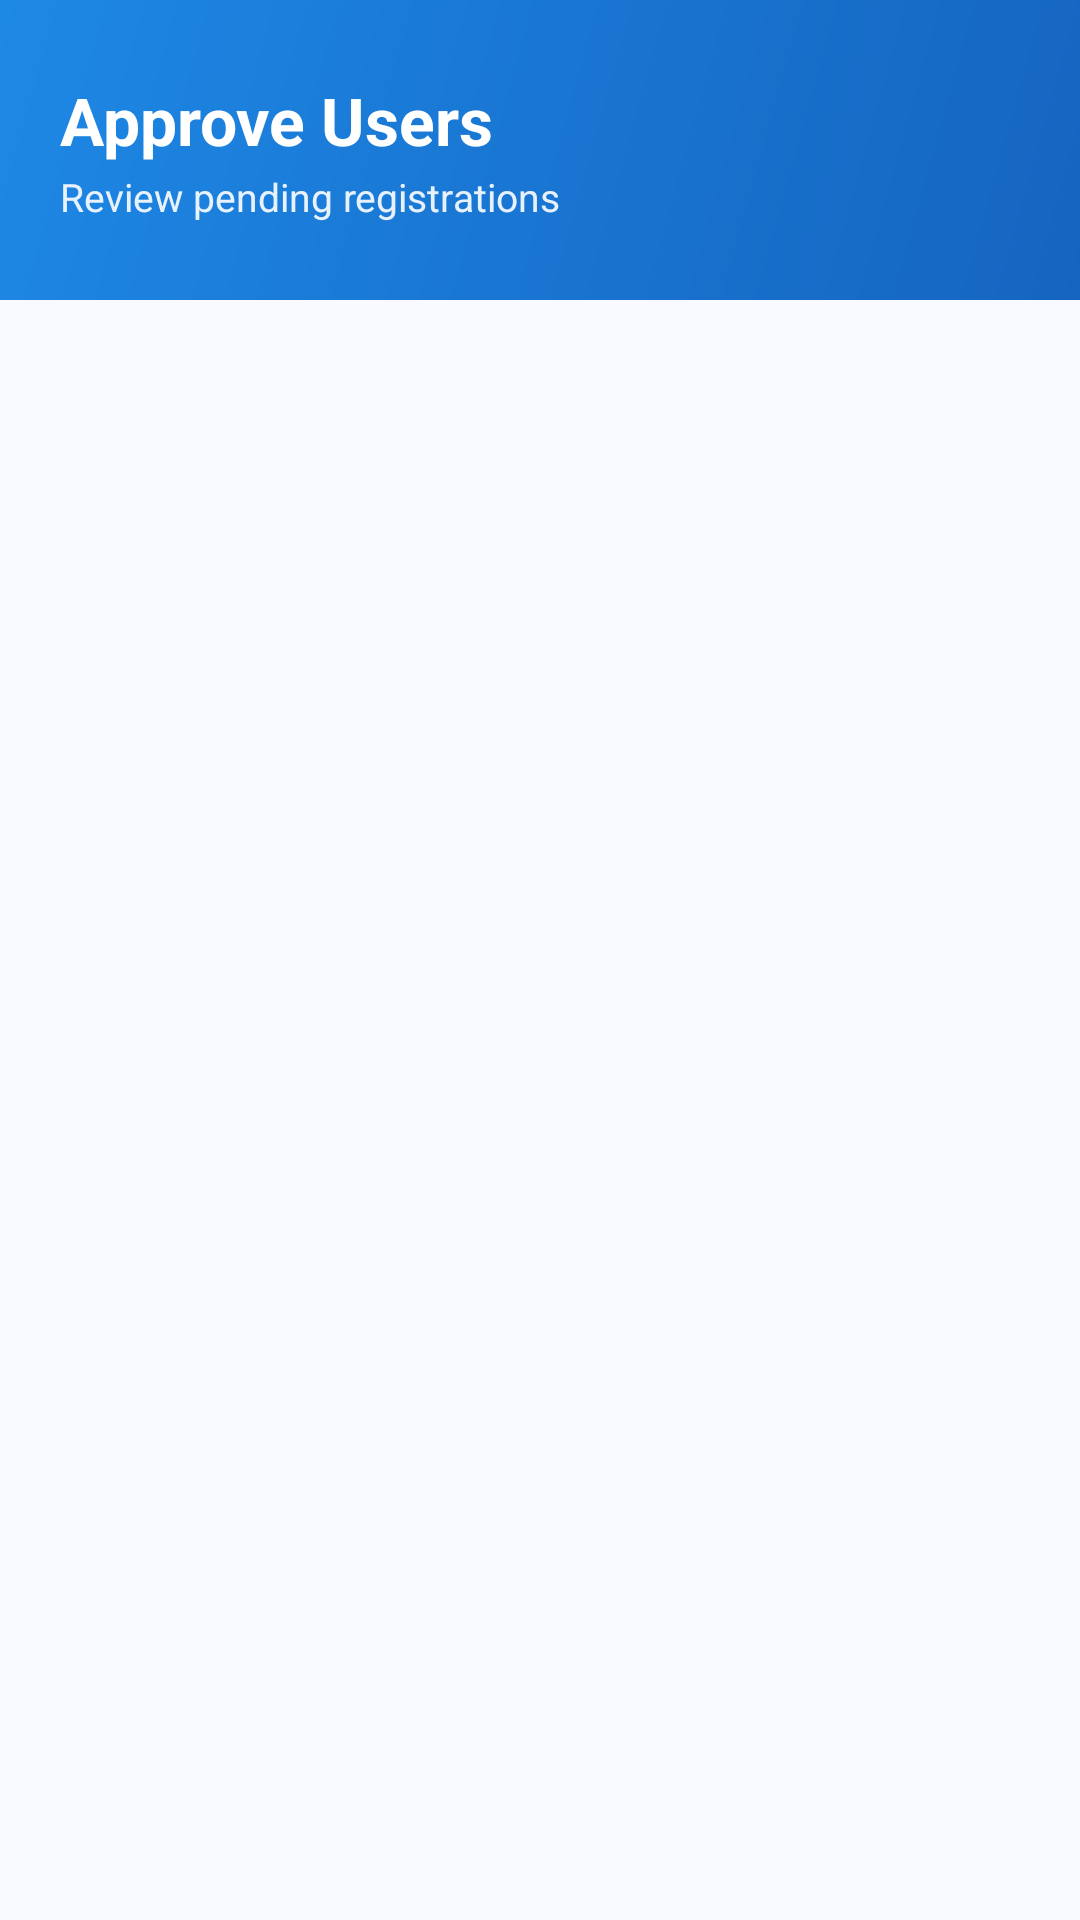

Write the Android layout XML for this screen, with the resource values it uses.
<!-- AndroidManifest.xml: application theme Theme.TravelScheduleManager -->
<!-- res/layout/fragment_approve_users.xml -->
<?xml version="1.0" encoding="utf-8"?>
<LinearLayout xmlns:android="http://schemas.android.com/apk/res/android"
    xmlns:app="http://schemas.android.com/apk/res-auto"
    android:layout_width="match_parent"
    android:layout_height="match_parent"
    android:orientation="vertical"
    android:background="@color/surface">

    
    <LinearLayout
        android:layout_width="match_parent"
        android:layout_height="100dp"
        android:background="@drawable/gradient_header"
        android:orientation="vertical"
        android:gravity="center_vertical"
        android:paddingHorizontal="20dp">

        <com.google.android.material.textview.MaterialTextView
            android:layout_width="wrap_content"
            android:layout_height="wrap_content"
            android:text="Approve Users"
            android:textColor="@android:color/white"
            android:textSize="22sp"
            android:textStyle="bold" />

        <com.google.android.material.textview.MaterialTextView
            android:layout_width="wrap_content"
            android:layout_height="wrap_content"
            android:text="Review pending registrations"
            android:textColor="@android:color/white"
            android:textSize="13sp"
            android:alpha="0.9"
            android:layout_marginTop="2dp" />

    </LinearLayout>

    <androidx.recyclerview.widget.RecyclerView
        android:id="@+id/recycler_users"
        android:layout_width="match_parent"
        android:layout_height="match_parent"
        android:padding="16dp"
        android:clipToPadding="false" />

</LinearLayout>
<!-- resources referenced by this layout -->
<resources>
  <color name="surface">#F8FAFF</color>
  <!-- drawable gradient_header (drawable) -->
  <?xml version="1.0" encoding="utf-8"?>
  <shape xmlns:android="http://schemas.android.com/apk/res/android">
      <gradient
          android:angle="135"
          android:startColor="#1565C0"
          android:centerColor="#1976D2"
          android:endColor="#1E88E5"
          android:type="linear" />
  </shape>
  <style name="Theme.TravelScheduleManager" parent="Base.Theme.TravelScheduleManager" />
  <color name="md_theme_light_primary">#1565C0</color>
  <color name="md_theme_light_onPrimary">#FFFFFF</color>
  <color name="md_theme_light_primaryContainer">#D1E4FF</color>
  <color name="md_theme_light_onPrimaryContainer">#001D36</color>
  <color name="md_theme_light_secondary">#545F71</color>
  <color name="md_theme_light_onSecondary">#FFFFFF</color>
  <color name="md_theme_light_secondaryContainer">#D8E3F8</color>
  <color name="md_theme_light_onSecondaryContainer">#111C2B</color>
  <color name="md_theme_light_tertiary">#6B5778</color>
  <color name="md_theme_light_onTertiary">#FFFFFF</color>
  <color name="md_theme_light_tertiaryContainer">#F3DAFF</color>
  <color name="md_theme_light_onTertiaryContainer">#251431</color>
  <color name="md_theme_light_error">#BA1A1A</color>
  <color name="md_theme_light_errorContainer">#FFDAD6</color>
  <color name="md_theme_light_onError">#FFFFFF</color>
  <color name="md_theme_light_onErrorContainer">#410002</color>
  <color name="md_theme_light_background">#F8FAFF</color>
  <color name="md_theme_light_onBackground">#1A1C1E</color>
  <color name="md_theme_light_surface">#F8FAFF</color>
  <color name="md_theme_light_onSurface">#1A1C1E</color>
  <color name="md_theme_light_surfaceVariant">#E0E2EC</color>
  <color name="md_theme_light_onSurfaceVariant">#43474E</color>
  <color name="md_theme_light_outline">#74777F</color>
  <color name="md_theme_light_outlineVariant">#C3C6CF</color>
  <color name="md_theme_light_inverseSurface">#2F3033</color>
  <color name="md_theme_light_inverseOnSurface">#F1F0F4</color>
  <color name="md_theme_light_inversePrimary">#A0CAFF</color>
</resources>
